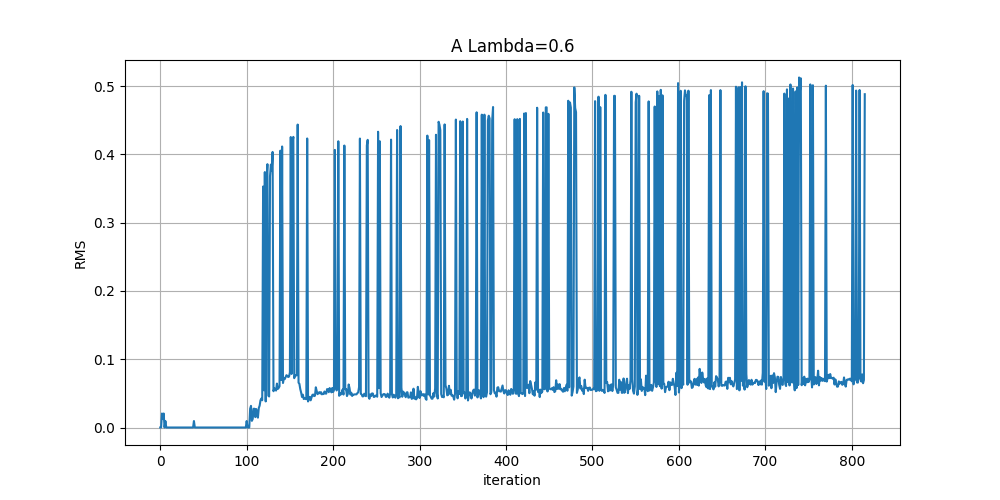

The file beside this chart, header and first rows:
, RMS, iteration
0, 9.779724834582995e-17, 0
1, 9.779724834582995e-17, 1
2, 0.02047, 2
3, 0.01305, 3
4, 0.02047, 4
5, 9.779724834582995e-17, 5
6, 0.009455, 6
7, 9.779724834582995e-17, 7
8, 9.779724834582995e-17, 8
9, 9.779724834582995e-17, 9
10, 9.779724834582995e-17, 10
11, 9.779724834582995e-17, 11
12, 9.779724834582995e-17, 12
13, 9.779724834582995e-17, 13
14, 9.779724834582995e-17, 14
15, 9.779724834582995e-17, 15
16, 9.779724834582995e-17, 16
17, 9.779724834582995e-17, 17
18, 9.779724834582995e-17, 18
19, 9.779724834582995e-17, 19
20, 9.779724834582995e-17, 20
21, 9.779724834582995e-17, 21
22, 9.779724834582995e-17, 22
23, 9.779724834582995e-17, 23
24, 9.779724834582995e-17, 24
25, 9.779724834582995e-17, 25
26, 9.779724834582995e-17, 26
27, 9.779724834582995e-17, 27
28, 9.779724834582995e-17, 28
29, 9.779724834582995e-17, 29
30, 9.779724834582995e-17, 30
31, 9.779724834582995e-17, 31
32, 9.779724834582995e-17, 32
33, 9.779724834582995e-17, 33
34, 9.779724834582995e-17, 34
35, 9.779724834582995e-17, 35
36, 9.779724834582995e-17, 36
37, 9.779724834582995e-17, 37
38, 9.779724834582995e-17, 38
39, 0.009455, 39
40, 9.779724834582995e-17, 40
41, 9.779724834582995e-17, 41
42, 9.779724834582995e-17, 42
43, 9.779724834582995e-17, 43
44, 9.779724834582995e-17, 44
45, 9.779724834582995e-17, 45
46, 9.779724834582995e-17, 46
47, 9.779724834582995e-17, 47
48, 9.779724834582995e-17, 48
49, 9.779724834582995e-17, 49
50, 9.779724834582995e-17, 50
51, 9.779724834582995e-17, 51
52, 9.779724834582995e-17, 52
53, 9.779724834582995e-17, 53
54, 9.779724834582995e-17, 54
55, 9.779724834582995e-17, 55
56, 9.779724834582995e-17, 56
57, 9.779724834582995e-17, 57
58, 9.779724834582995e-17, 58
59, 9.779724834582995e-17, 59
... 756 more rows
